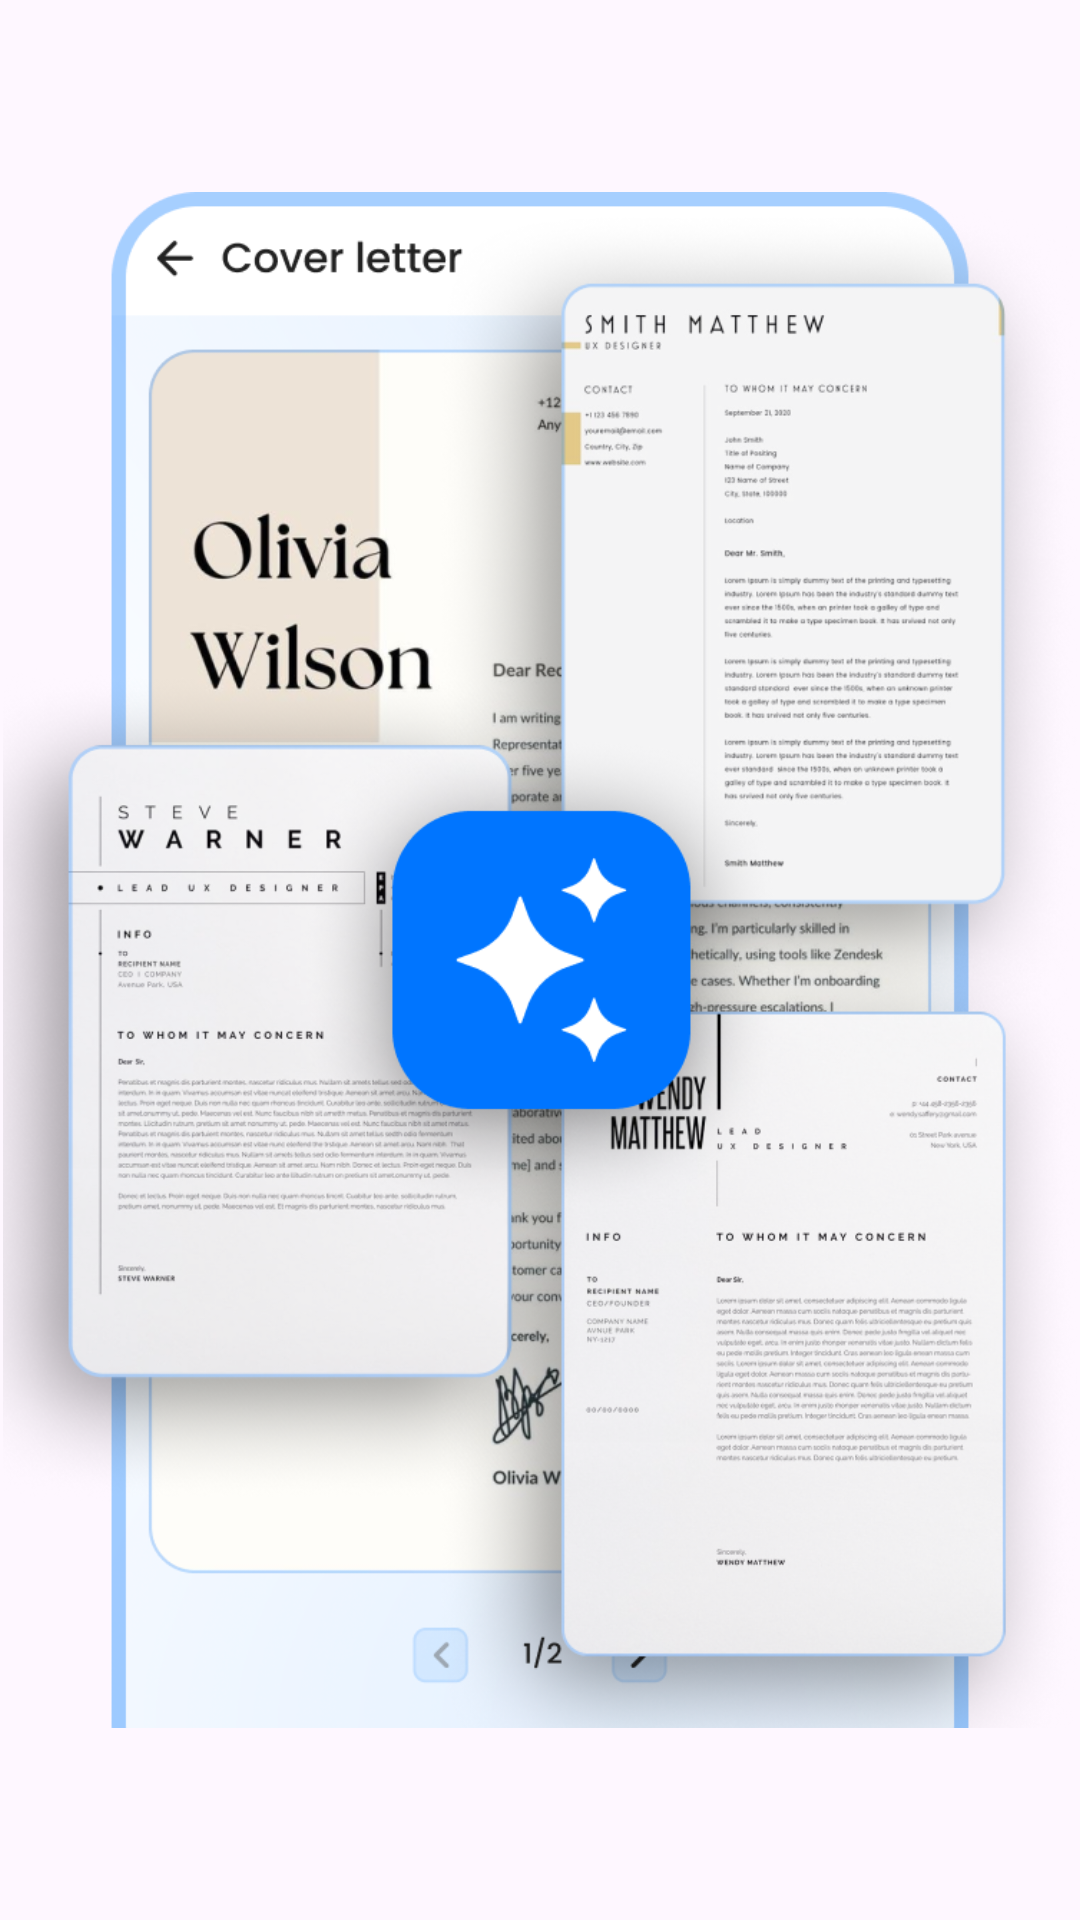

Layout XML and referenced resources for this Android screen:
<!-- AndroidManifest.xml: application theme Theme.CvMaker -->
<!-- res/layout/fragment_ob2.xml -->
<androidx.constraintlayout.widget.ConstraintLayout
    xmlns:android="http://schemas.android.com/apk/res/android"
    xmlns:app="http://schemas.android.com/apk/res-auto"
    android:layout_width="match_parent"
    android:layout_height="match_parent">

    <ImageView
        android:id="@+id/imageFeature"
        android:layout_width="0dp"
        android:layout_height="0dp"
        android:src="@drawable/ob2c"
        app:layout_constraintTop_toTopOf="parent"
        app:layout_constraintBottom_toBottomOf="parent"
        app:layout_constraintStart_toStartOf="parent"
        app:layout_constraintEnd_toEndOf="parent"
        app:layout_constraintHeight_percent="0.8"
        app:layout_constraintWidth_percent="1"/>

</androidx.constraintlayout.widget.ConstraintLayout>
<!-- resources referenced by this layout -->
<resources>
  <!-- drawable ob2c: png bitmap (drawable, 632214 bytes) -->
  <style name="Theme.CvMaker" parent="Base.Theme.CvMaker" />
  <style name="Base.Theme.CvMaker" parent="Theme.Material3.DayNight.NoActionBar">
          
          
      </style>
</resources>
